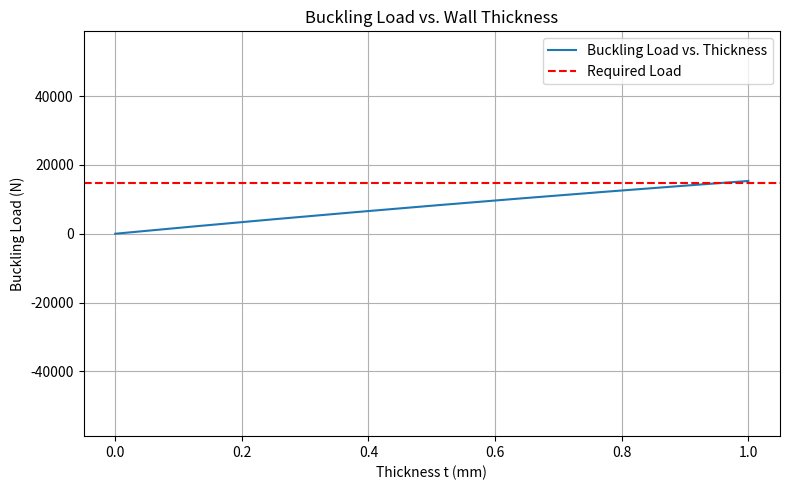

This figure's Python source:
import numpy as np
import matplotlib.pyplot as plt

# Constants
critical_force = 29430          # N
n = 2
E = 69e9                     # Pa
L = 1.28                        # m
SF = 2
num_stands = 4
rho = 2760

# Geometry
B = 0.025                         # m
H = 0.025                         # m

# Critical load target
required_force = critical_force*SF / (num_stands)

# Thickness values to sweep over
t_vals = np.linspace(.0000001, .001, 500)
buckling_loads = []

for t in t_vals:
    if t <= 0 or t >= B/2 or t >= H/2:
        buckling_loads.append(np.nan)
    else:
        I = (B * H**3 - (B - 2*t)*(H - 2*t)**3) / 12
        P_cr = (n**2 * np.pi**2 * E * I) / (L**2)
        buckling_loads.append(P_cr)

# Plot
plt.figure(figsize=(8, 5))
plt.plot(t_vals * 1000, buckling_loads, label='Buckling Load vs. Thickness')
plt.axhline(required_force, color='red', linestyle='--', label='Required Load')
plt.xlabel("Thickness t (mm)")
plt.ylabel("Buckling Load (N)")
plt.ylim([-2*critical_force, 2*critical_force])
plt.title("Buckling Load vs. Wall Thickness")
plt.grid(True)
plt.legend()
plt.tight_layout()
plt.show()

def calculate_mass(B, H, t):
    if t <= 0 or t >= B/2 or t >= H/2:
        return np.inf
    volume = L * (B * H - (B - 2 * t) * (H - 2 * t))
    return volume * rho

print(f"Mass: {calculate_mass(B, H, .001)}")
